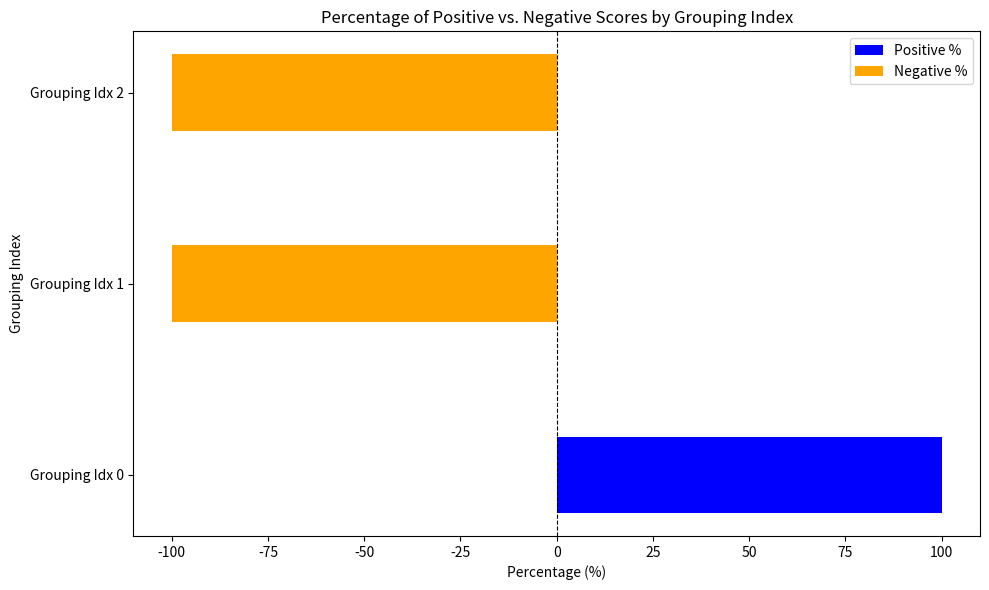

Reproduce this figure in Python.
import pandas as pd
import matplotlib.pyplot as plt
import numpy as np


def visualize_grouping_idx_percentage(df):
    """
    Visualize the percentage of positive vs. negative scores for each grouping_idx
    as horizontal bar charts using an orange and blue color scheme.

    :param df: A Pandas DataFrame with columns:
               'struct_name', 'grouping_idx', 'score'
    """
    # Calculate positive and negative percentages by grouping_idx
    grouping_data = df.groupby('grouping_idx').apply(
        lambda x: {
            'positive': (x['score'] > 0).mean() * 100,  # Percentage positive
            'negative': (x['score'] <= 0).mean() * 100  # Percentage negative
        }
    ).reset_index()

    # Convert to a proper DataFrame for plotting
    grouping_data = pd.DataFrame(grouping_data.to_dict('records'))
    grouping_data.columns = ['grouping_idx', 'percentages']
    grouping_data['positive'] = grouping_data['percentages'].apply(lambda x: x['positive'])
    grouping_data['negative'] = grouping_data['percentages'].apply(lambda x: x['negative'])

    # Plot horizontal bar chart
    fig, ax = plt.subplots(figsize=(10, 6))
    y_positions = np.arange(len(grouping_data))  # One bar per grouping_idx
    bar_height = 0.4  # Height of bars

    # Positive and negative bars
    ax.barh(y_positions, grouping_data['positive'], bar_height, label='Positive %', color='blue')
    ax.barh(y_positions, -grouping_data['negative'], bar_height, label='Negative %', color='orange')

    # Label and style the chart
    ax.set_yticks(y_positions)
    ax.set_yticklabels([f"Grouping Idx {idx}" for idx in grouping_data['grouping_idx']])
    ax.set_xlabel('Percentage (%)')
    ax.set_ylabel('Grouping Index')
    ax.set_title('Percentage of Positive vs. Negative Scores by Grouping Index')
    ax.axvline(0, color='black', linewidth=0.8, linestyle='--')  # Divider for positive/negative
    ax.legend(loc='best')
    plt.tight_layout()

    # Save the figure
    plt.savefig('grouping_idx_percentages.png')
    print("Figure saved to grouping_idx_percentages.png")

# Example usage with your dataframe
data = {
    'struct_name': ['struct.Hello', 'struct.Hello', 'struct.World', 'struct.World', 'struct.World'],
    'grouping_idx': [0, 1, 0, 1, 2],
    'score': [0.049, -0.030, 0.070, -0.020, 0.0]
}
df = pd.DataFrame(data)
visualize_grouping_idx_percentage(df)

